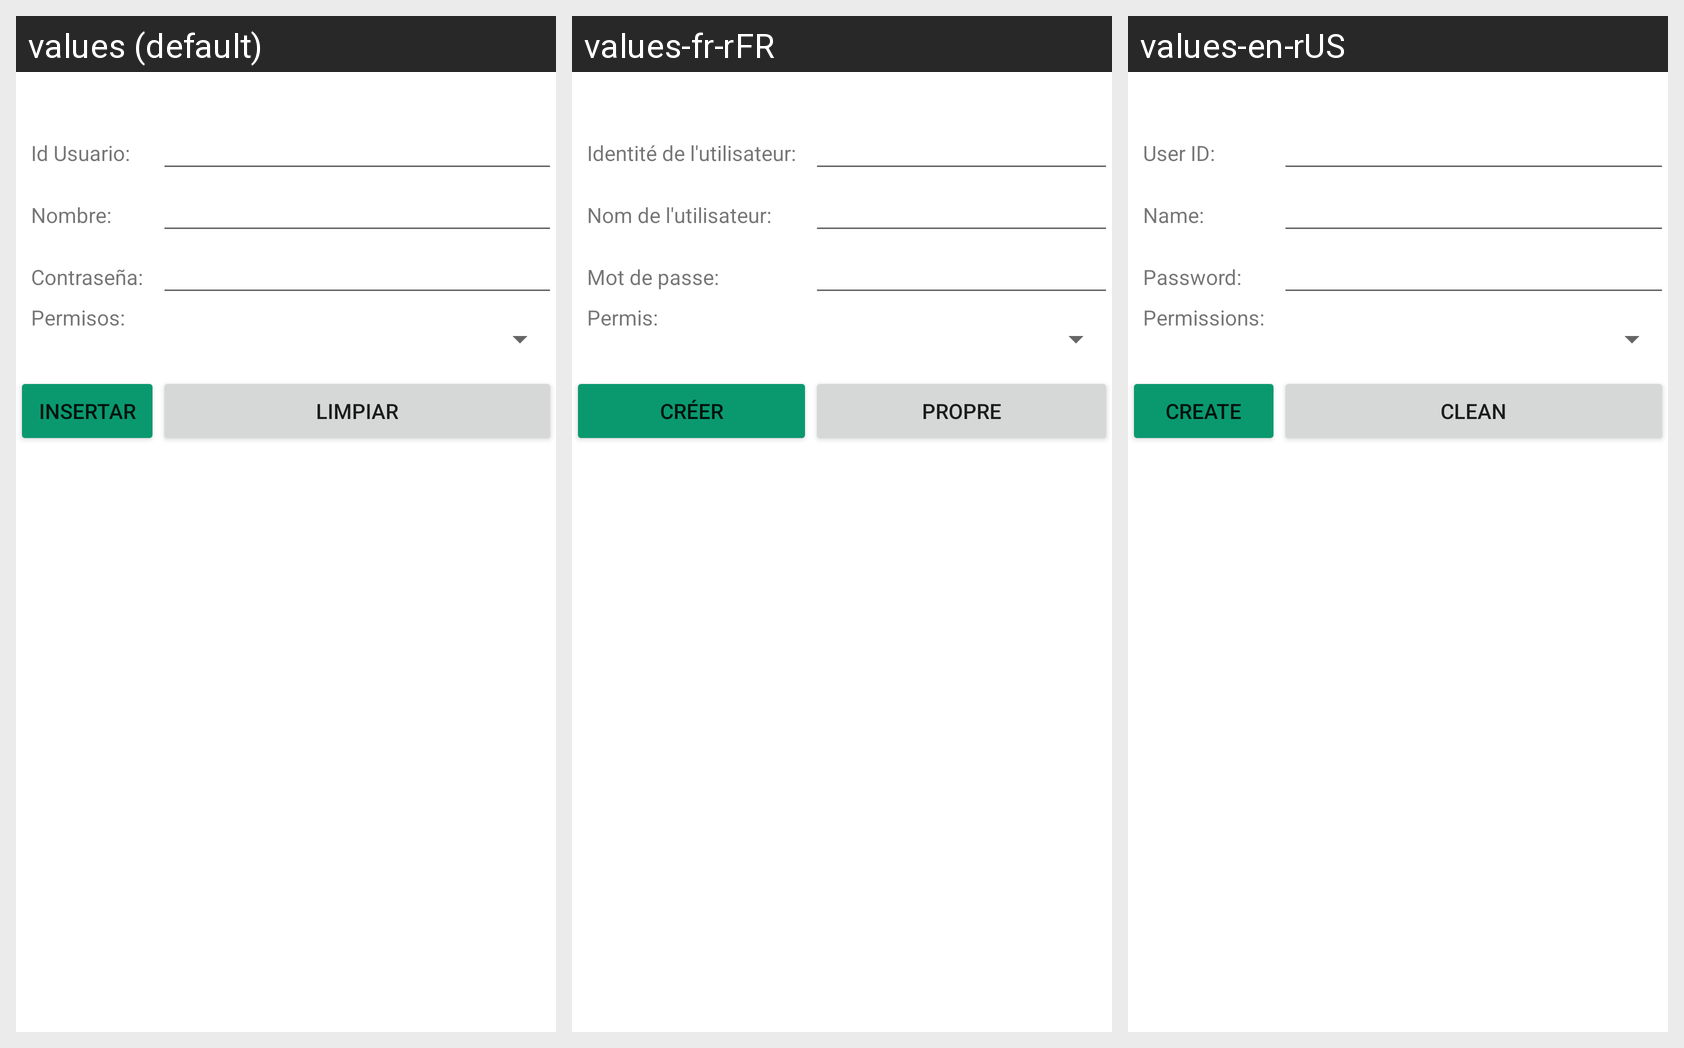

The same Android screen rendered under several of its app's locales, left to right. List the strings drawn on it with the default value and each locale's translation.
Android screen res/layout/activity_usuario_insertar.xml rendered under 3 locales, left to right: values (default), values-fr-rFR, values-en-rUS. Device: Nexus 5 (rendered at 1080×1920; each locale shown at half size, 540×960, under a caption strip naming it); theme Theme.G10Proyecto01.
Strings drawn on this screen, with the default value and each locale's value (text and hints the layout hard-codes, and strings that could not be matched under every locale, appear in the picture but are not listed):

txtIdUsuario
  values: Id Usuario:
  values-fr-rFR: Identité de l'utilisateur:
  values-en-rUS: User ID:

txtNombreUsuario
  values: Nombre:
  values-fr-rFR: Nom de l'utilisateur:
  values-en-rUS: Name:

txtPasswordUsuario
  values: Contraseña:
  values-fr-rFR: Mot de passe:
  values-en-rUS: Password:

txtOpcionesCrudUsuario
  values: Permisos:
  values-fr-rFR: Permis:
  values-en-rUS: Permissions:

insertar
  values: Insertar
  values-fr-rFR: créer
  values-en-rUS: Create

limpiar
  values: Limpiar
  values-fr-rFR: Propre
  values-en-rUS: Clean
